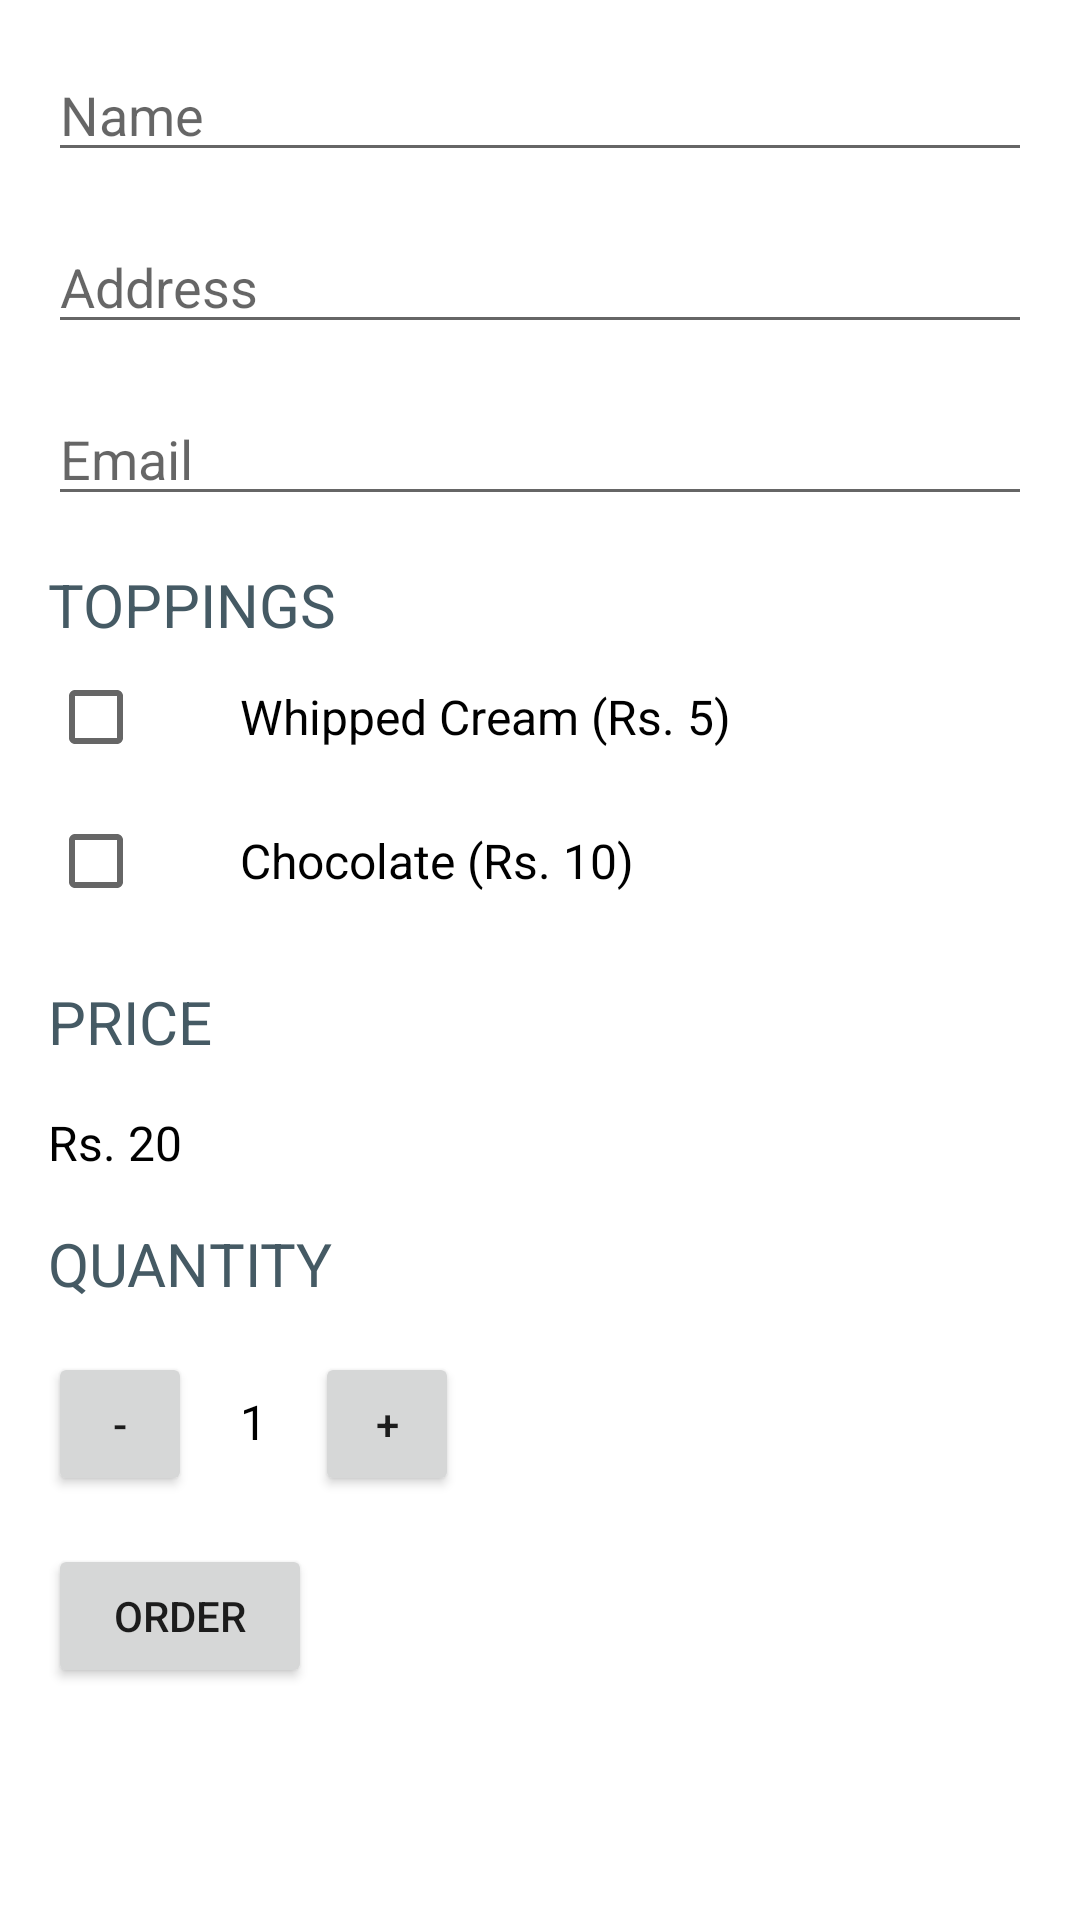

Produce the Android XML layout that renders to this screen, including the resource entries it uses.
<!-- AndroidManifest.xml: application theme Theme.JustJava -->
<!-- res/layout/activity_main.xml -->
<?xml version="1.0" encoding="utf-8"?>
<androidx.constraintlayout.widget.ConstraintLayout xmlns:android="http://schemas.android.com/apk/res/android"
    xmlns:app="http://schemas.android.com/apk/res-auto"
    xmlns:tools="http://schemas.android.com/tools"
    android:layout_width="match_parent"
    android:layout_height="match_parent"
    tools:context=".MainActivity">

    <ScrollView
        android:layout_width="match_parent"
        android:layout_height="match_parent" >

        <LinearLayout
            android:layout_width="match_parent"
            android:layout_height="match_parent"
            android:orientation="vertical">

            <EditText
                android:id="@+id/name"
                android:hint="@string/name_of_user"
                android:inputType="textCapWords"
                style="@style/EditboxStyle"/>

            <EditText
                android:id="@+id/address"
                android:hint="@string/address_of_user"
                android:inputType="textCapWords"
                style="@style/EditboxStyle"/>

            <EditText
                android:id="@+id/email"
                android:hint="@string/email_of_user"
                android:inputType="textEmailAddress"
                style="@style/EditboxStyle"/>

            <TextView
                android:text="@string/toppings"
                style="@style/HeaderTextStyle" />

            <CheckBox
                android:id="@+id/whipped_cream_checkbox"
                android:text="@string/whipped_cream"
                style="@style/CheckboxStyle"/>

            <CheckBox
                android:id="@+id/chocolate_checkbox"
                android:text="@string/chocolate"
                style="@style/CheckboxStyle"/>

            <TextView
                android:text="@string/price"
                style="@style/HeaderTextStyle" />

            <TextView
                android:text="@string/display"
                style="@style/TextStyle" />

            <TextView
                android:text="@string/quantity"
                style="@style/HeaderTextStyle" />

            <LinearLayout
                android:layout_width="wrap_content"
                android:layout_height="wrap_content"
                android:layout_marginTop="16dp"
                android:layout_marginBottom="16dp"
                android:layout_marginLeft="16dp"
                android:orientation="horizontal">

                <Button
                    android:layout_height="48dp"
                    android:layout_width="48dp"
                    android:text="@string/decrement"
                    android:onClick="decrement" />

                <TextView
                    android:id="@+id/quantity_text_view"
                    android:layout_width="wrap_content"
                    android:layout_height="wrap_content"
                    android:layout_marginLeft="16dp"
                    android:layout_marginRight="16dp"
                    android:text="@string/number"
                    android:textSize="16sp"
                    android:textColor="@android:color/black" />

                <Button
                    android:layout_height="48dp"
                    android:layout_width="48dp"
                    android:text="@string/increment"
                    android:onClick="increment" />
            </LinearLayout>

            <Button
                android:layout_height="wrap_content"
                android:layout_width="wrap_content"
                android:layout_marginLeft="16dp"
                android:text="@string/order"
                android:onClick="submitOrder" />

        </LinearLayout>
    </ScrollView>
</androidx.constraintlayout.widget.ConstraintLayout>
<!-- resources referenced by this layout -->
<resources>
  <string name="address_of_user">Address</string>
  <string name="chocolate">Chocolate (Rs. 10)</string>
  <string name="decrement">-</string>
  <string name="display">Rs. 20</string>
  <string name="email_of_user">Email</string>
  <string name="increment">+</string>
  <string name="name_of_user">Name</string>
  <string name="number">1</string>
  <string name="order">Order</string>
  <string name="price">Price</string>
  <string name="quantity">Quantity</string>
  <string name="toppings">Toppings</string>
  <string name="whipped_cream">Whipped Cream (Rs. 5)</string>
  <style name="CheckboxStyle">
          <item name="android:layout_width">wrap_content</item>
          <item name="android:layout_height">wrap_content</item>
          <item name="android:layout_marginLeft">16dp</item>
          <item name="android:paddingLeft">32dp</item>
          <item name="android:textSize">16sp</item>
      </style>
  <style name="EditboxStyle">
          <item name="android:layout_width">match_parent</item>
          <item name="android:layout_height">wrap_content</item>
          <item name="android:layout_marginTop">16dp</item>
          <item name="android:layout_marginRight">16dp</item>
          <item name="android:layout_marginLeft">16dp</item>
      </style>
  <style name="HeaderTextStyle">
          <item name="android:layout_width">match_parent</item>
          <item name="android:layout_height">wrap_content</item>
          <item name="android:layout_marginTop">16dp</item>
          <item name="android:layout_marginLeft">16dp</item>
          <item name="android:layout_marginRight">16dp</item>
          <item name="android:textSize">20sp</item>
          <item name="textAllCaps">true</item>
          <item name="android:textColor">#455A64</item>
      </style>
  <style name="TextStyle">
          <item name="android:layout_width">match_parent</item>
          <item name="android:layout_height">wrap_content</item>
          <item name="android:layout_marginTop">16dp</item>
          <item name="android:layout_marginLeft">16dp</item>
          <item name="android:layout_marginRight">16dp</item>
          <item name="android:textSize">16sp</item>
          <item name="android:textColor">@color/black</item>
      </style>
  <style name="Theme.JustJava" parent="Theme.MaterialComponents.DayNight.DarkActionBar">
          
          <item name="colorPrimary">@color/pink_500</item>
          <item name="colorPrimaryVariant">@color/pink_700</item>
          <item name="colorOnPrimary">@color/white</item>
          
          <item name="colorSecondary">@color/green_700</item>
          <item name="colorSecondaryVariant">@color/green_900</item>
          <item name="colorOnSecondary">@color/black</item>
          
          <item name="android:statusBarColor" tools:targetApi="l">?attr/colorPrimaryVariant</item>
          
      </style>
  <color name="black">#FF000000</color>
  <color name="pink_500">#E91E63</color>
  <color name="pink_700">#C2185B</color>
  <color name="white">#FFFFFFFF</color>
  <color name="green_700">#388E3C</color>
  <color name="green_900">#1B5E20</color>
</resources>
